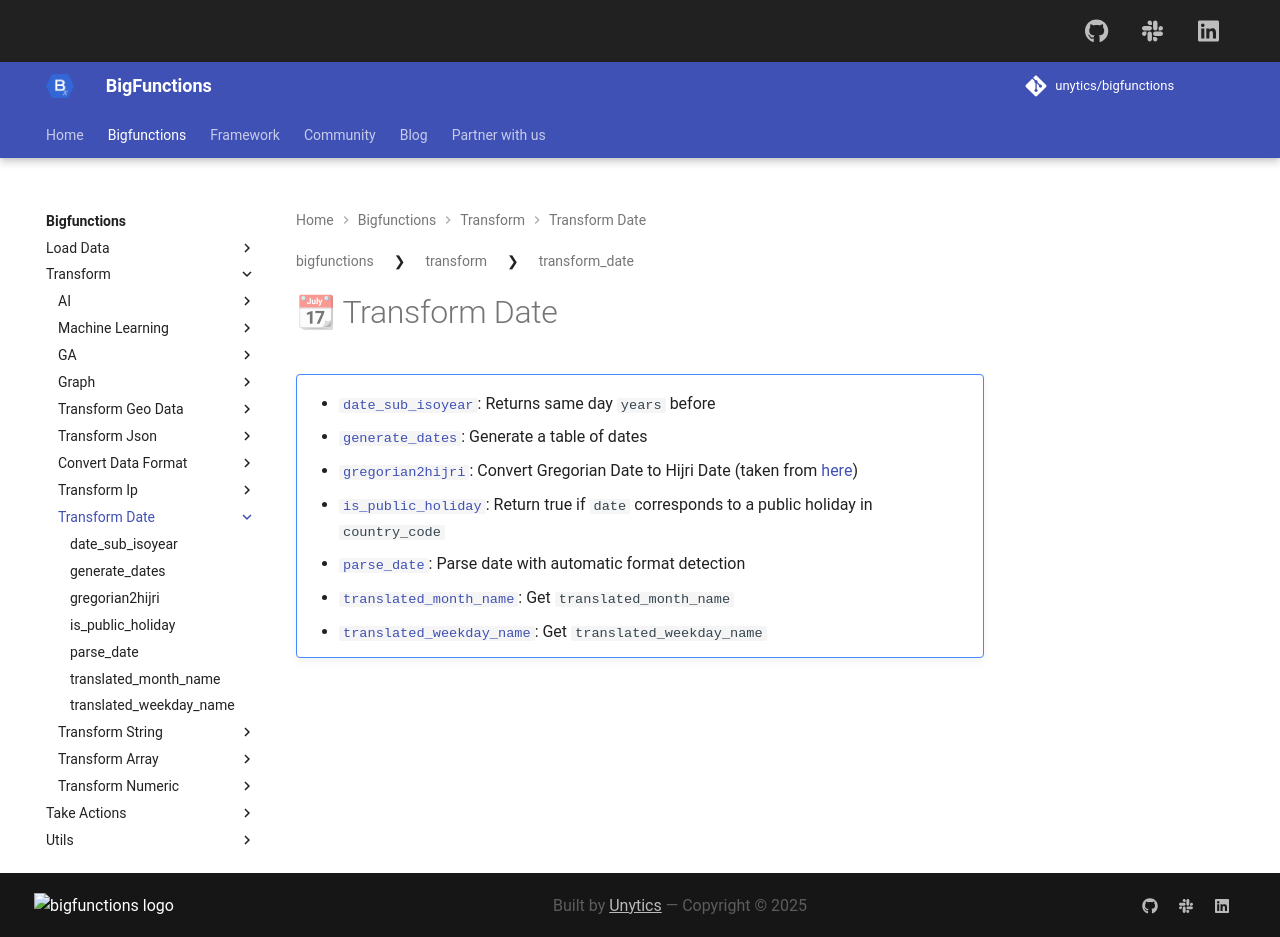

repository: unytics/bigfunctions · page: bigfunctions/transform/transform_date/index.html · generator: mkdocs

## 📆 Transform Date
